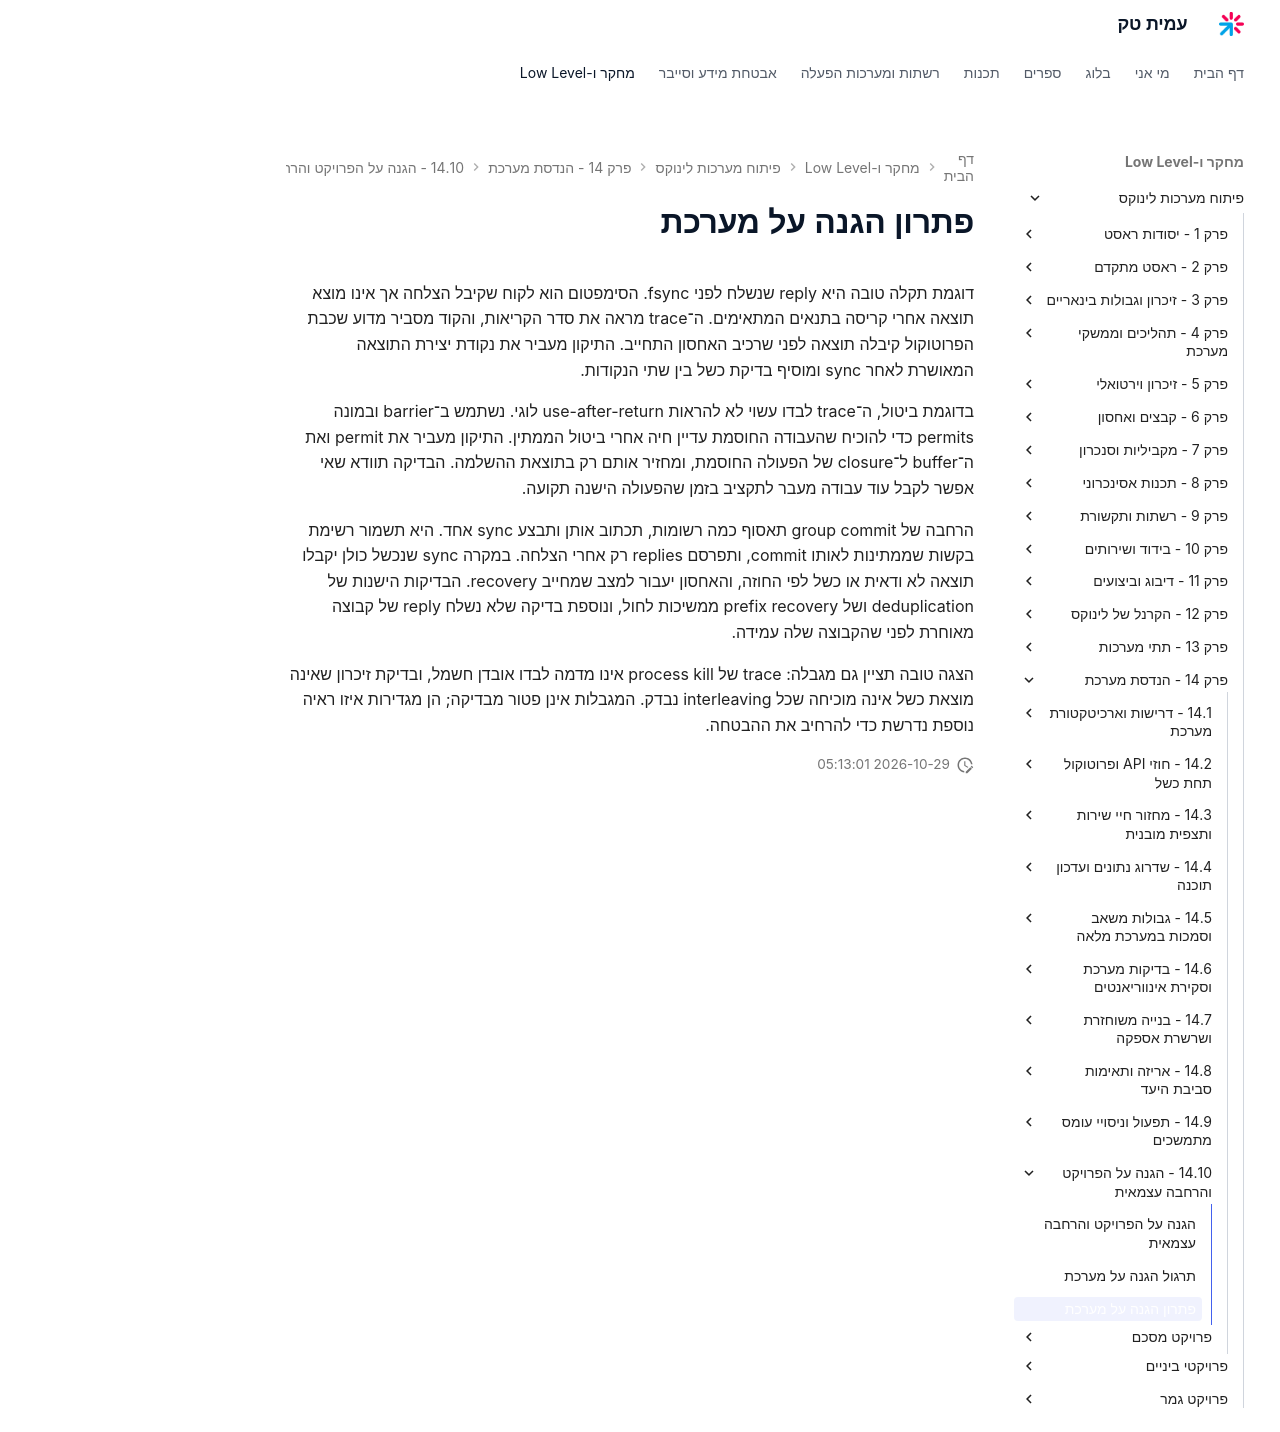

repository: AmitPinchasi/amittech · page: פיתוח-מערכות-לינוקס/14 - הנדסת מערכת/14.10 - הגנה על הפרויקט והרחבה עצמאית/14.10 - הגנה על הפרויקט והרחבה עצמאית - פתרון/index.html · generator: mkdocs

# פתרון הגנה על מערכת

דוגמת תקלה טובה היא reply שנשלח לפני fsync. הסימפטום הוא לקוח שקיבל הצלחה אך אינו מוצא תוצאה אחרי קריסה בתנאים המתאימים. ה־trace מראה את סדר הקריאות, והקוד מסביר מדוע שכבת הפרוטוקול קיבלה תוצאה לפני שרכיב האחסון התחייב. התיקון מעביר את נקודת יצירת התוצאה המאושרת לאחר sync ומוסיף בדיקת כשל בין שתי הנקודות.

בדוגמת ביטול, ה־trace לבדו עשוי לא להראות use-after-return לוגי. נשתמש ב־barrier ובמונה permits כדי להוכיח שהעבודה החוסמת עדיין חיה אחרי ביטול הממתין. התיקון מעביר את permit ואת ה־buffer ל־closure של הפעולה החוסמת, ומחזיר אותם רק בתוצאת ההשלמה. הבדיקה תוודא שאי אפשר לקבל עוד עבודה מעבר לתקציב בזמן שהפעולה הישנה תקועה.

הרחבה של group commit תאסוף כמה רשומות, תכתוב אותן ותבצע sync אחד. היא תשמור רשימת בקשות שממתינות לאותו commit, ותפרסם replies רק אחרי הצלחה. במקרה sync שנכשל כולן יקבלו תוצאה לא ודאית או כשל לפי החוזה, והאחסון יעבור למצב שמחייב recovery. הבדיקות הישנות של deduplication ושל prefix recovery ממשיכות לחול, ונוספת בדיקה שלא נשלח reply של קבוצה מאוחרת לפני שהקבוצה שלה עמידה.

הצגה טובה תציין גם מגבלה: trace של process kill אינו מדמה לבדו אובדן חשמל, ובדיקת זיכרון שאינה מוצאת כשל אינה מוכיחה שכל interleaving נבדק. המגבלות אינן פטור מבדיקה; הן מגדירות איזו ראיה נוספת נדרשת כדי להרחיב את ההבטחה.
